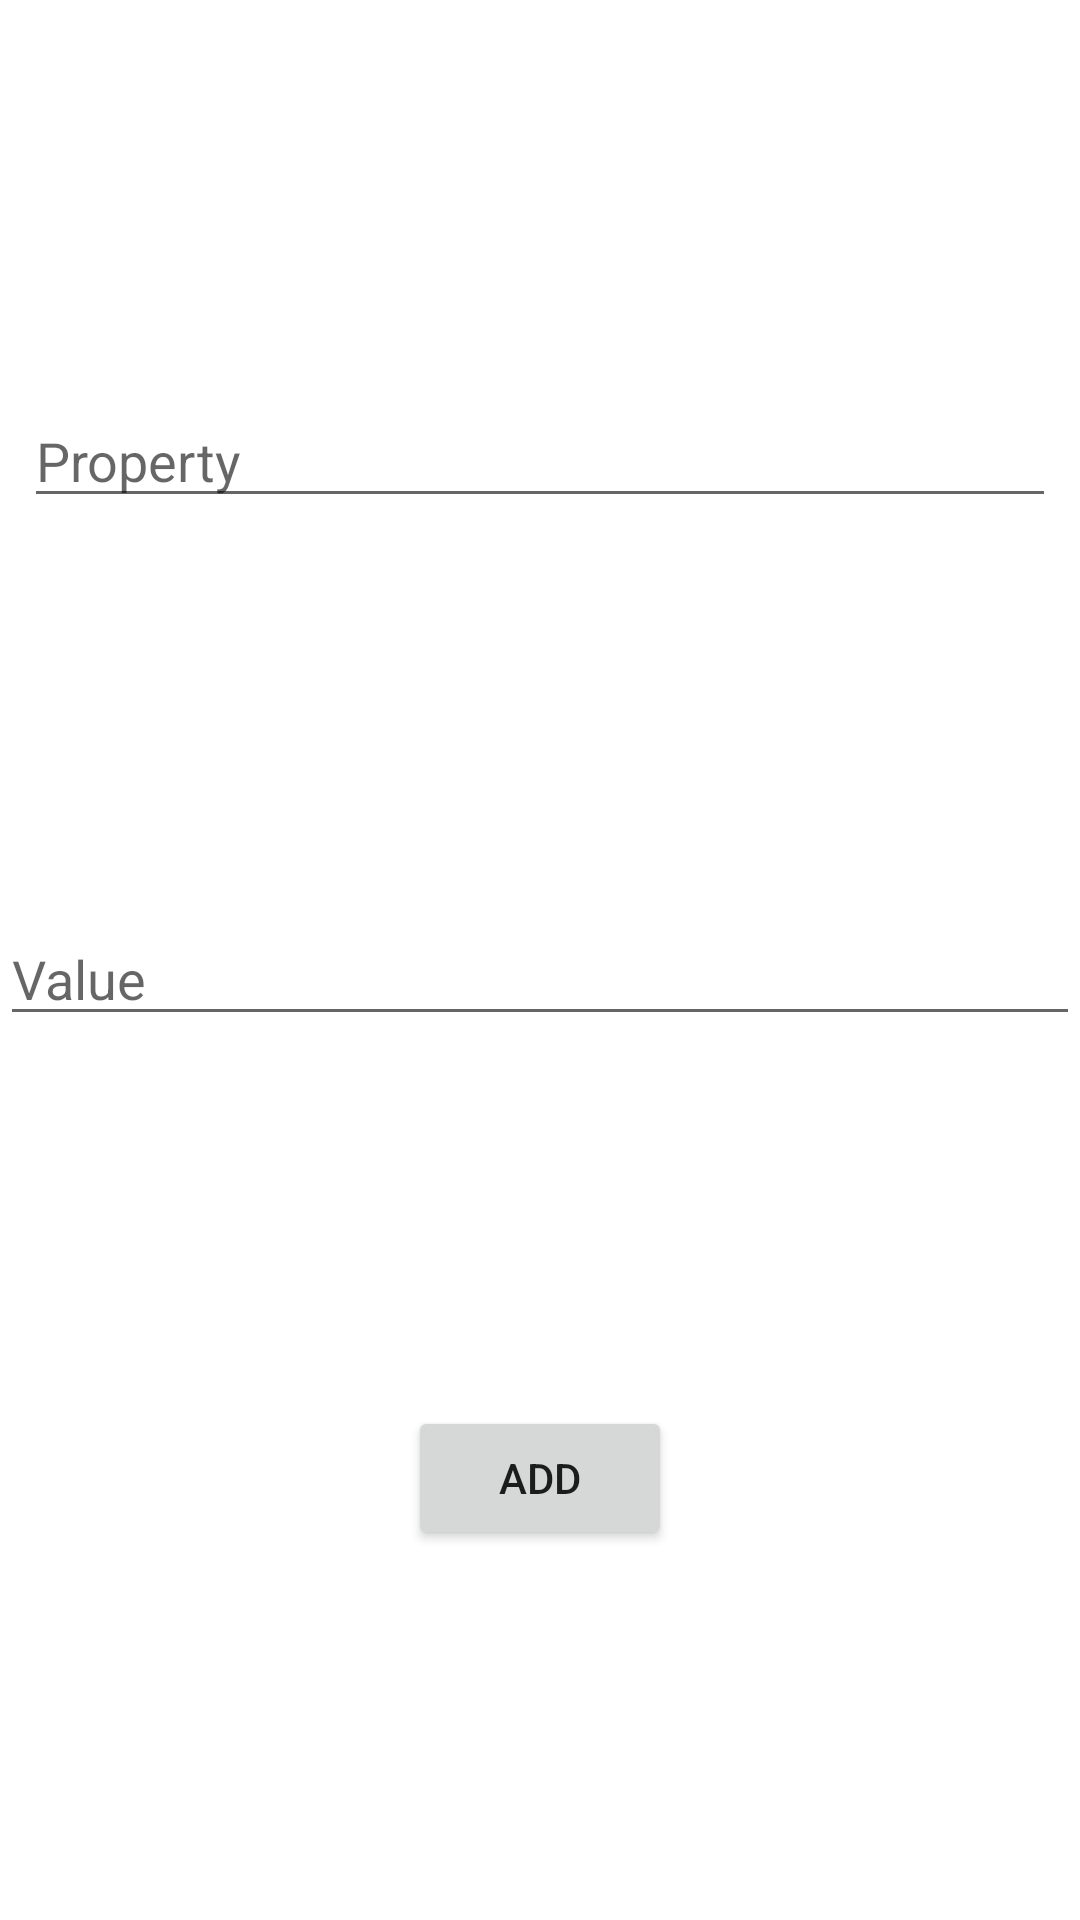

Write the Android layout XML for this screen, with the resource values it uses.
<!-- AndroidManifest.xml: application theme Theme.PV_Menu -->
<!-- res/layout/activity_adaugare_proprietate.xml -->
<?xml version="1.0" encoding="utf-8"?>
<androidx.constraintlayout.widget.ConstraintLayout xmlns:android="http://schemas.android.com/apk/res/android"
    xmlns:app="http://schemas.android.com/apk/res-auto"
    xmlns:tools="http://schemas.android.com/tools"
    android:id="@+id/main"
    android:layout_width="match_parent"
    android:layout_height="match_parent"
    tools:context=".AdaugareProprietate">
    <EditText
        android:id="@+id/Proprietate"
        android:layout_width="0dp"
        android:layout_height="wrap_content"
        android:layout_marginStart="8dp"
        android:layout_marginTop="8dp"
        android:layout_marginEnd="8dp"
        android:layout_marginBottom="8dp"
        android:ems="10"
        android:inputType="textPersonName"
        android:hint="Property"
        app:layout_constraintBottom_toTopOf="@+id/Valoare"
        app:layout_constraintEnd_toEndOf="parent"
        app:layout_constraintStart_toStartOf="parent"
        app:layout_constraintTop_toTopOf="parent" />
    <EditText
        android:id="@+id/Valoare"
        android:layout_width="0dp"
        android:layout_height="wrap_content"
        android:ems="5"

        android:hint="Value"
        android:inputType="text"
        app:layout_constraintBottom_toTopOf="@+id/button"
        app:layout_constraintEnd_toEndOf="parent"
        app:layout_constraintStart_toStartOf="parent"
        app:layout_constraintTop_toBottomOf="@+id/Proprietate" />
    <Button
        android:id="@+id/button"
        android:layout_width="wrap_content"
        android:layout_height="wrap_content"
        android:text="Add"
        app:layout_constraintBottom_toBottomOf="parent"
        app:layout_constraintEnd_toEndOf="parent"
        app:layout_constraintStart_toStartOf="parent"
        app:layout_constraintTop_toBottomOf="@+id/Valoare" />


</androidx.constraintlayout.widget.ConstraintLayout>
<!-- resources referenced by this layout -->
<resources>
  <style name="Theme.PV_Menu" parent="Theme.MaterialComponents.DayNight.DarkActionBar">
          
          <item name="colorPrimary">@color/purple_500</item>
          <item name="colorPrimaryVariant">@color/purple_700</item>
          <item name="colorOnPrimary">@color/white</item>
          
          <item name="colorSecondary">@color/teal_200</item>
          <item name="colorSecondaryVariant">@color/teal_700</item>
          <item name="colorOnSecondary">@color/black</item>
          
          <item name="android:statusBarColor">?attr/colorPrimaryVariant</item>
          
      </style>
  <!-- not gathered from this repository: default colours our renderer supplied (Android Studio template values) -->
  <color name="purple_500">#FF6200EE</color>
  <color name="purple_700">#FF3700B3</color>
  <color name="teal_200">#FF03DAC5</color>
  <color name="teal_700">#FF018786</color>
  <color name="black">#FF000000</color>
  <color name="white">#FFFFFFFF</color>
</resources>
